Run: headless pygame with SDL's dummy video driver; simulated clock (each Clock.tick advances the game by its frame time, no real sleeping); random seed 0; keys injected as events and as key.get_pressed() state; mouse plan: one left click at the window centre at the start of phase 2, then a move to the lower-right quarter at the start of phase 3.
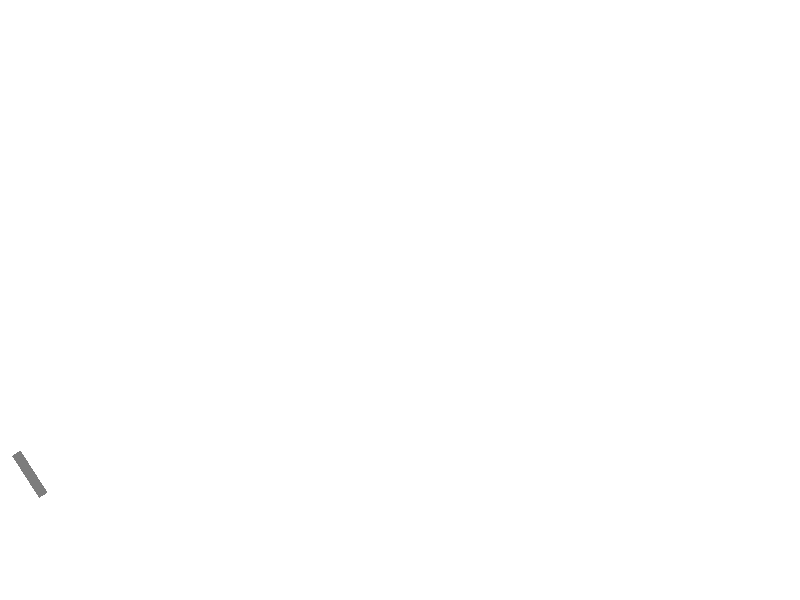
Frame 1 of 4 · flips 1–60 · no input
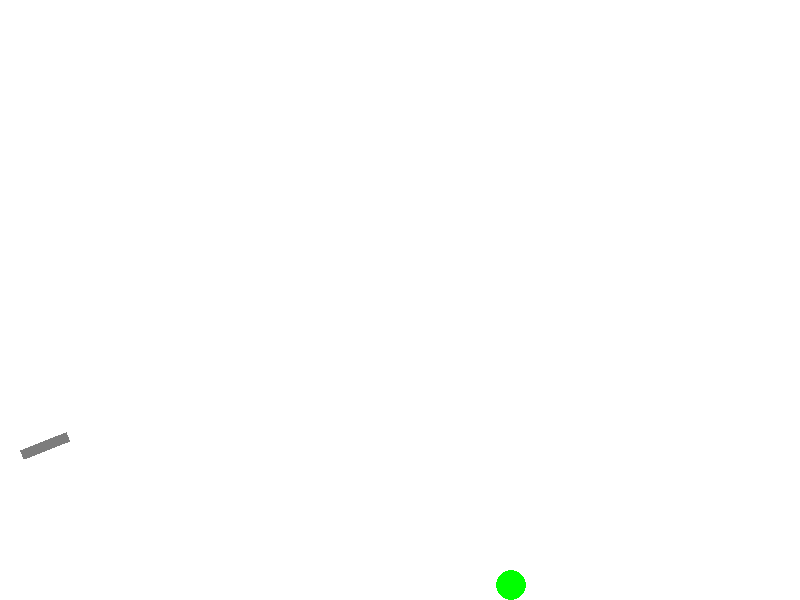
Frame 2 of 4 · flips 61–180 · clicked the window centre · tapped SPACE, RETURN · held RIGHT (→), D
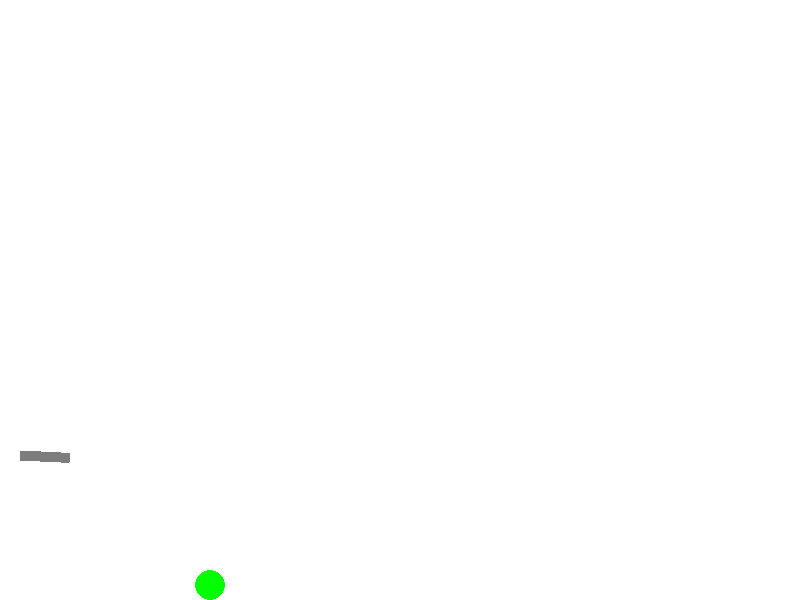
Frame 3 of 4 · flips 181–300 · moved the mouse to the lower-right quarter · held DOWN (↓), S
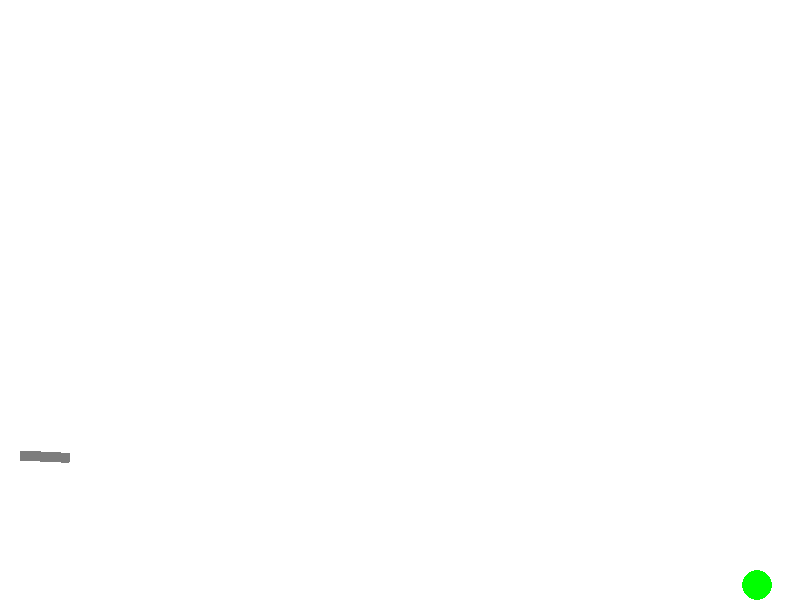
Frame 4 of 4 · flips 301–420 · held LEFT (←), A, UP (↑), W

The pygame program that drew these frames:

import math
import random
from random import choice

import pygame


FPS = 30

RED = 0xFF0000
BLUE = 0x0000FF
YELLOW = 0xFFC91F
GREEN = 0x00FF00
MAGENTA = 0xFF03B8
CYAN = 0x00FFCC
BLACK = (0, 0, 0)
WHITE = 0xFFFFFF
GREY = 0x7D7D7D
GAME_COLORS = [RED, BLUE, YELLOW, GREEN, MAGENTA, CYAN]

WIDTH = 800
HEIGHT = 600

GRAVITY = 10
FRICTION_KOEF = 0.7

class Ball:
    def __init__(self, screen: pygame.Surface, x=40, y=450, vx = 0, vy = 0):
        """ Конструктор класса ball

        Args:
        x - начальное положение мяча по горизонтали
        y - начальное положение мяча по вертикали
        """
        self.screen = screen
        self.x = x
        self.y = y
        self.r = 10
        self.vx = vx
        self.vy = vy
        self.color = choice(GAME_COLORS)
        self.live = 30

    def move(self):
        """Переместить мяч по прошествии единицы времени.

        Метод описывает перемещение мяча за один кадр перерисовки. То есть, обновляет значения
        self.x и self.y с учетом скоростей self.vx и self.vy, силы гравитации, действующей на мяч,
        и стен по краям окна (размер окна 800х600).
        """
        self.vy += GRAVITY

        self.x += self.vx
        self.y += self.vy

        if self.x - self.r < 0 or self.x + self.r > WIDTH:
            if self.x - self.r < 0:
                self.x = self.r
            elif self.x + self.r > WIDTH:
                self.x = WIDTH - self.r
            self.vx = -self.vx * FRICTION_KOEF
        if self.y + self.r > HEIGHT:
            self.y = HEIGHT - self.r
            self.vy = -self.vy


    def draw(self):
        pygame.draw.circle(
            self.screen,
            self.color,
            (self.x, self.y),
            self.r
        )

    def hittest(self, obj):
        """Функция проверяет сталкивалкивается ли данный обьект с целью, описываемой в обьекте obj.

        Args:
            obj: Обьект, с которым проверяется столкновение.
        Returns:
            Возвращает True в случае столкновения мяча и цели. В противном случае возвращает False.
        """
        if type(obj) == Target:
            if (obj.x - self.x)**2 + (obj.y - self.y)**2 <= (obj.r + self.r)**2:
                return True
        return False


class Gun:
    def __init__(self, screen):
        self.screen = screen
        self.f2_power = 10
        self.f2_on = 0
        self.an = 1
        self.color = GREY
        self.y = 450
        self.x = 20
        self.start_length = 50

    def fire2_start(self, event):
        self.f2_on = 1

    def fire2_end(self, event):
        """Выстрел мячом.

        Происходит при отпускании кнопки мыши.
        Начальные значения компонент скорости мяча vx и vy зависят от положения мыши.
        """
        global balls, bullet
        bullet += 1

        new_ball = Ball(
            self.screen,
            int(self.x + self.start_length * math.cos(self.an)),
            int(self.y + self.start_length * math.sin(self.an))
        )
        new_ball.r += 5
        new_ball.vx = self.f2_power * math.cos(self.an)
        new_ball.vy = self.f2_power * math.sin(self.an)
        balls.append(new_ball)
        self.f2_on = 0
        self.f2_power = 10

    def targetting(self, event):
        """Прицеливание. Зависит от положения мыши."""
        if event:
            self.an = math.atan((event.pos[1]-self.y) / (event.pos[0]-self.x))
        if self.f2_on:
            self.color = RED
        else:
            self.color = GREY

    def draw(self):
        rectangle_surface = pygame.Surface((WIDTH, HEIGHT))
        rectangle_surface.fill((255, 255, 255))
        old_center = rectangle_surface.get_rect().center

        length = self.start_length

        pygame.draw.rect(rectangle_surface, self.color, pygame.Rect(WIDTH//2, HEIGHT//2, length * (1.1 - self.f2_power / 100), 10))
        rectangle_surface = pygame.transform.rotate(rectangle_surface, -self.an * 180 / math.pi)
        rect = rectangle_surface.get_rect()
        rect.center = (old_center[0] + self.x - WIDTH//2, old_center[1] + self.y - HEIGHT//2)
        self.screen.blit(rectangle_surface, rect)

    def power_up(self):
        if self.f2_on:
            if self.f2_power < 100:
                self.f2_power += 1
            self.color = RED
        else:
            self.color = GREY


class Target:
    # self.points = 0
    # self.live = 1
    # FIXME: don't work!!! How to call this functions when object is created?
    # self.new_target()

    def new_target(self):
        """ Инициализация новой цели. """
        x = self.x = random.randint(600, 780)
        y = self.y = random.randint(300, 550)
        r = self.r = random.randint(2, 50)
        color = self.color = RED

    def hit(self, points=1):
        """Попадание шарика в цель."""
        self.points += points

    def draw(self):
        pass


pygame.init()
screen = pygame.display.set_mode((WIDTH, HEIGHT))
bullet = 0
balls = []

clock = pygame.time.Clock()
gun = Gun(screen)
#target = Target()
finished = False

while not finished:
    screen.fill(WHITE)
    gun.draw()
    #target.draw()
    for b in balls:
        b.draw()
    pygame.display.update()

    clock.tick(FPS)
    for event in pygame.event.get():
        if event.type == pygame.QUIT:
            finished = True
        elif event.type == pygame.MOUSEBUTTONDOWN:
            gun.fire2_start(event)
        elif event.type == pygame.MOUSEBUTTONUP:
            gun.fire2_end(event)
        elif event.type == pygame.MOUSEMOTION:
            gun.targetting(event)

    for b in balls:
        b.move()
    #     if b.hittest(target) and target.live:
    #         target.live = 0
    #         target.hit()
    #         target.new_target()
    gun.power_up()

pygame.quit()
